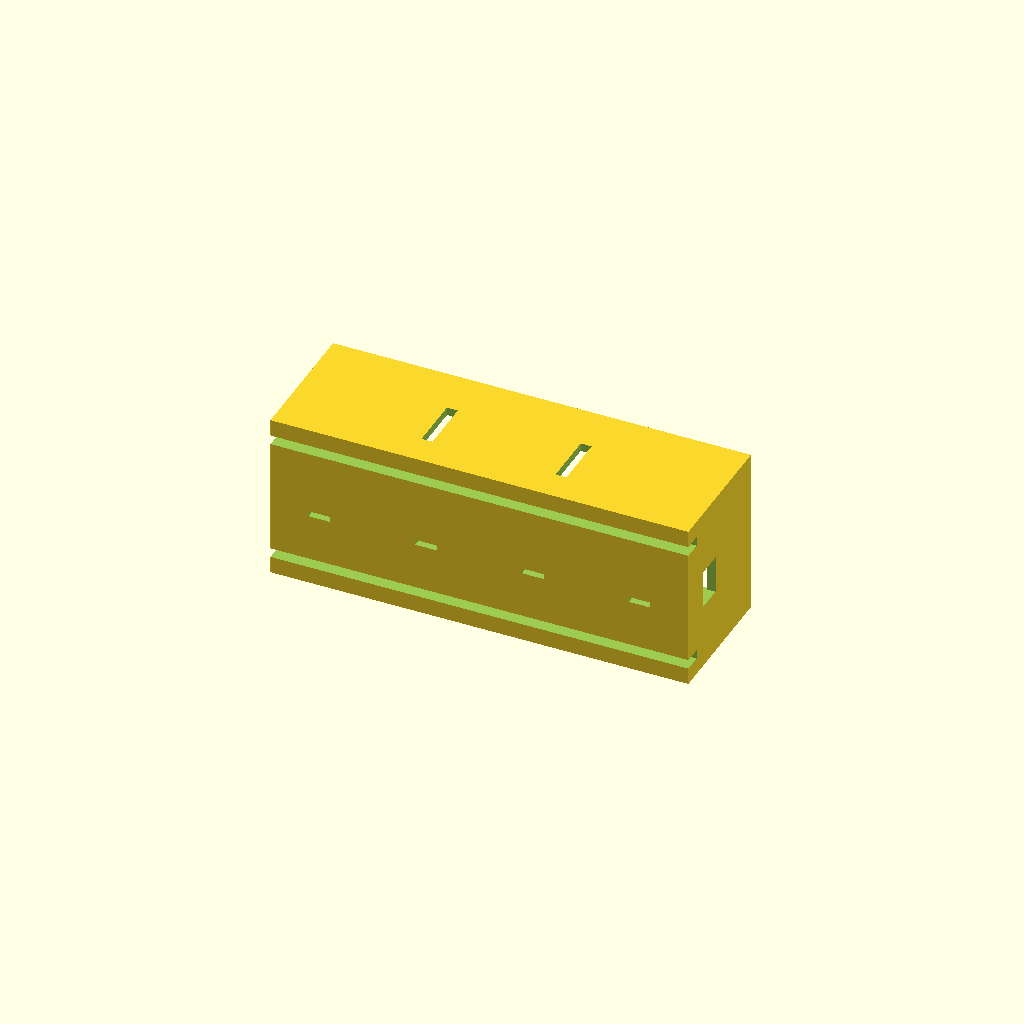
Cell 1: the model at its default parameters.
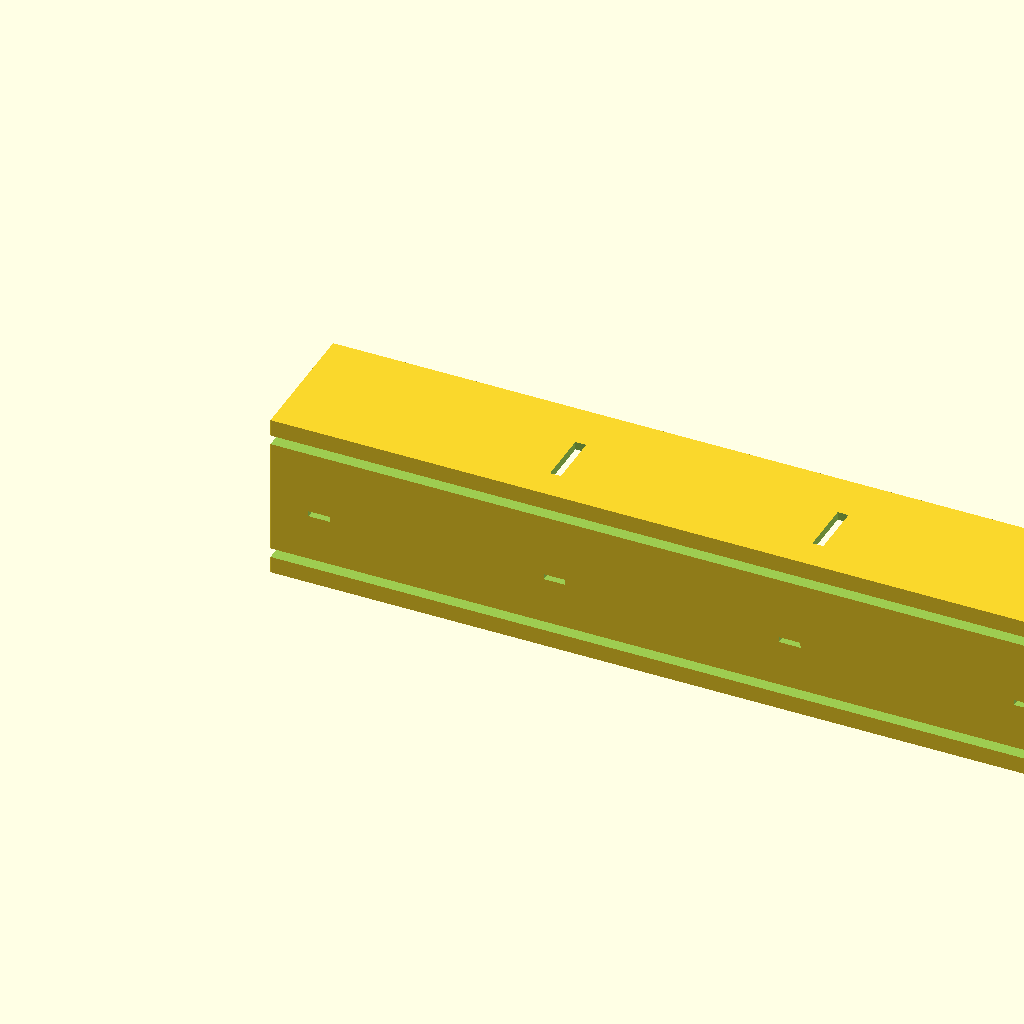
Cell 2: BATT_L = 284 (everything else at default).
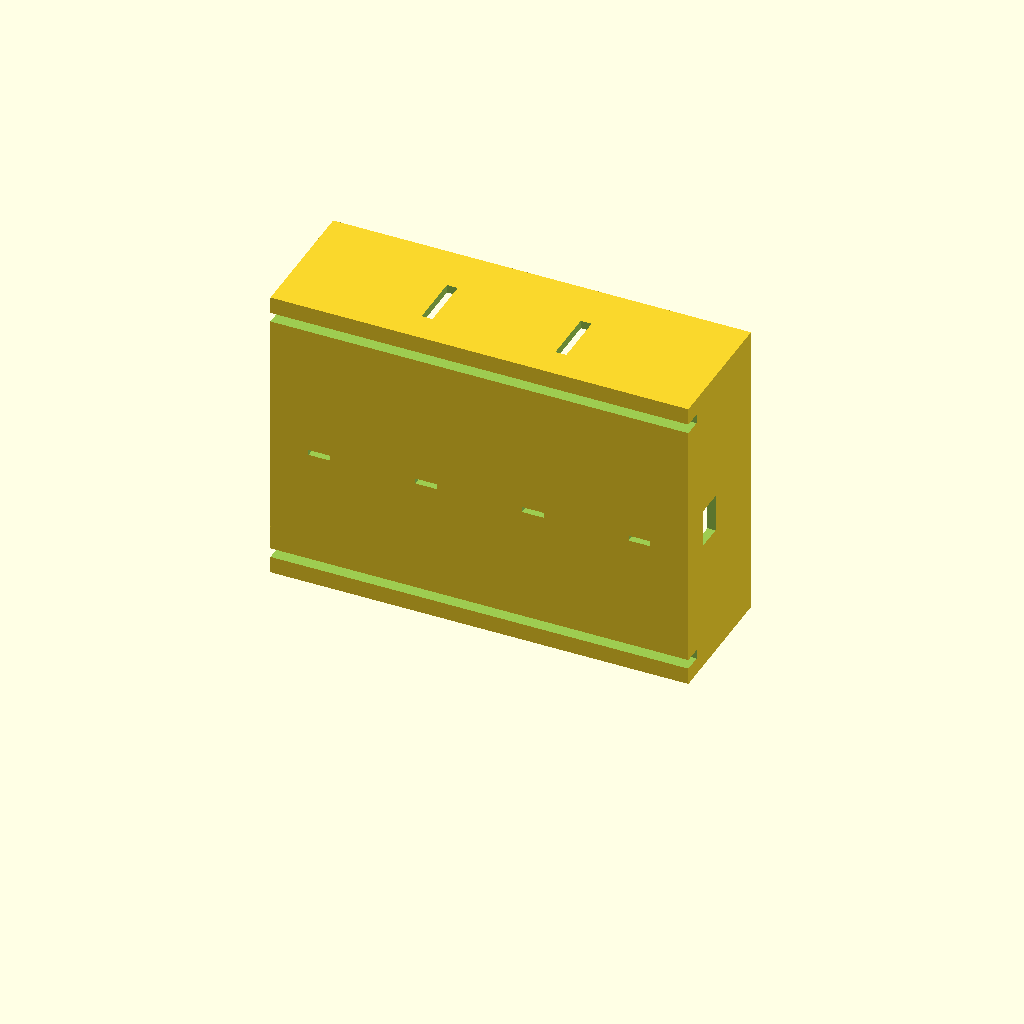
Cell 3: the same model with BATT_W = 100.
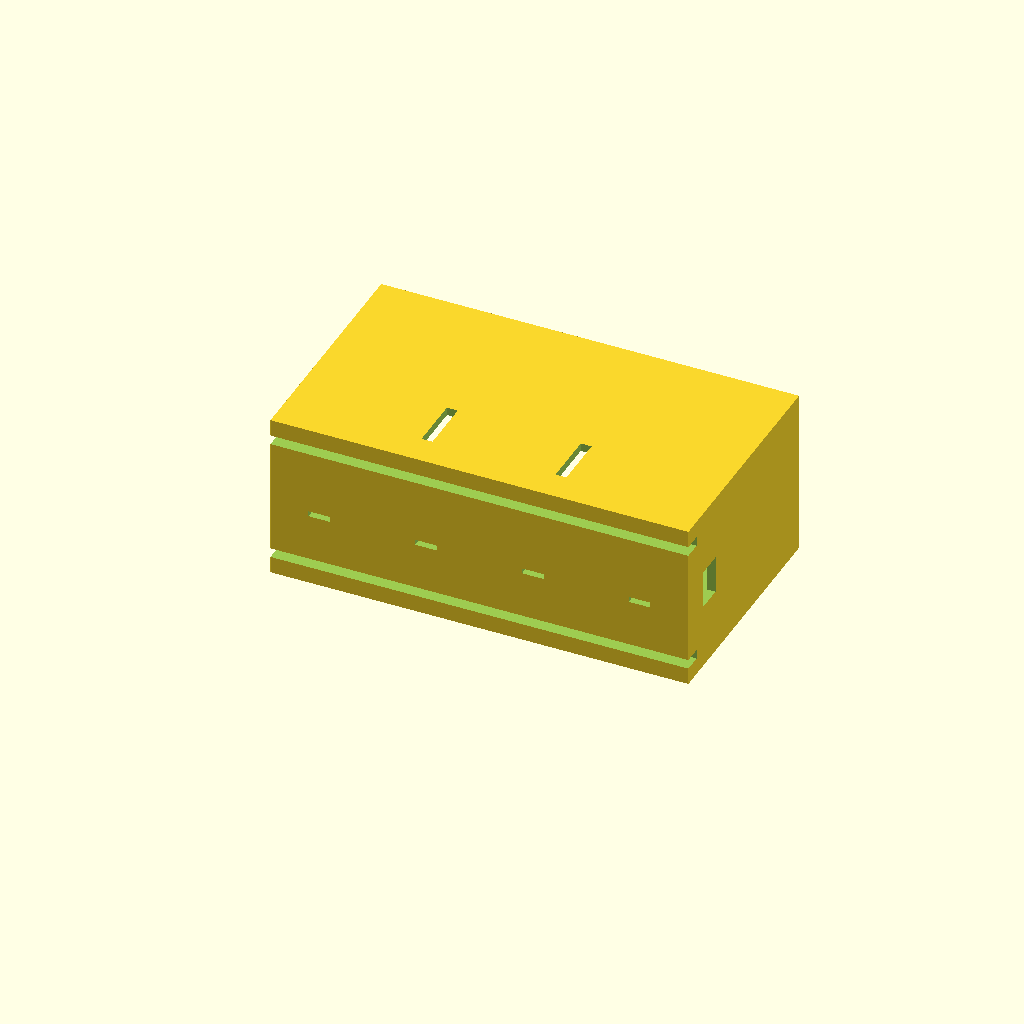
Cell 4: the same model with BATT_H = 76.
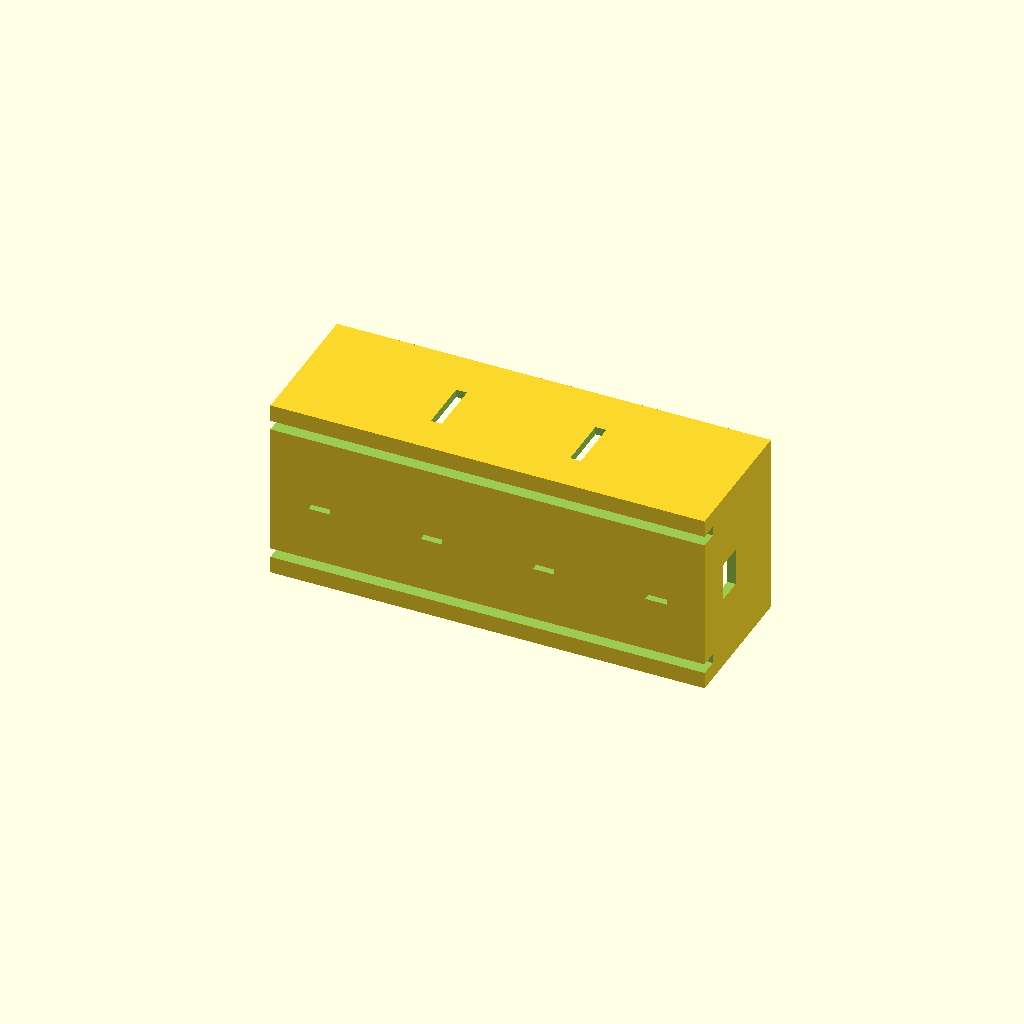
Cell 5: the same model with FOAM = 6.
One fixed orthographic camera (rotation 55°, 0°, 25°; colour scheme Cornfield) for every cell.
Source of the model, airframe/openscad/fuselage/battery_tray.scad:
// ===========================================================================
// HULL-FRAME COORDINATE STANDARD - Rev R1 (2026-06-11).  See CLAUDE.md.
//   Hull frame (canonical for ALL design artifacts): X = +port (left),
//   Y = +aft (back), Z = +dorsal (up); origin = SerenityAssembly.FCStd
//   world origin.  Primary-component STLs published to airframe/stls/
//   are stored directly in hull frame, baked by tools/bake_hull_frame.py
//   (marker 'SerenityUAV HULL-FRAME R1' in the binary STL header).
//   NEVER re-bake a mesh derived from an already-baked file.
//   This file:
//     Part-local print frame centred on its own origin.  Hull-frame
//     placement not yet validated - VERIFY pending (serenity_assembly.py).
// ===========================================================================
// ============================================================
// battery_tray.scad
// Battery tray for Serenity UAV 24" hull — 6S 4000 mAh LiPo.
//
// Rev R1 (2026-07-03): keel-rail slot geometry corrected to match the
//   Rev R1 keel first-principles re-evaluation (docs/structural_analysis.md
//   §4.3): CF-BAR-6X3 is oriented 3 mm lateral (hull X) x 6 mm vertical
//   (hull Z) -- the strong axis vertical, NOT the 6 mm-lateral x 3 mm-
//   vertical orientation this file previously assumed. RAIL_W/RAIL_D swapped
//   accordingly (was 6.5/3.5 mm, now 3.5/6.5 mm). Keel Z at this station is
//   cargo belly Z ≈ +1..+2 mm (§4.2); no change needed to the tray's own
//   floor/rail features for that (Z placement is set by the assembly
//   transform, not this part file).
//   **OPEN ITEM (flagged, not resolved here):** this header's "stations
//   60-130mm inside head/bridge section" text is stale -- the Rev R1 keel
//   spans cargo-to-rear only (hull Y -71..+384mm; head is keelless, see
//   structural_analysis.md §4.1), and other TODO.md entries (§1.1.1 "battery
//   tray in cargo section") now place this tray in the CARGO section, on the
//   cargo keel segment. A separate, older note (TODO.md ~line 2818-2830,
//   2026-06-08 Flight Engineer placement decision) instead describes a battery boss
//   pattern in the MIDDLE section keel face. These two placements conflict
//   and are NOT reconciled by this edit -- re-verify the tray's actual
//   hull-Y station and update this header before final placement in
//   serenity_assembly.py. See TODO.md §1.1.1.0b.
// Rev R (2026-06-11): Rev R baseline — no geometry changes.
// Rev Q (2026-06-07): Initial release.
//   CG analysis places battery centroid at ~3.31 in (~84 mm) from nose.
//   Tray spans stations 2.36–5.12 in (60–130 mm) inside head/bridge section.
//   [Rev R1: section placement under review -- see Rev R1 note above.]
//   Tray slides on 6×3 mm CF flat bar keel via two bottom rail
//   slots; ±0.79 in (±20 mm) fore-aft adjustment, locks at
//   0.39 in (10 mm) detents via M3 thumb screws.
//
//   Battery: Tattu / Gens Ace 4000 mAh 6S LiPo
//     Nominal dims (Tattu R-Line): 5.59 × 1.97 × 1.50 in (142 × 50 × 38 mm) L×W×H
//     Mass: 1.65 lbm (750 g)
//
//   Interior cavity (battery + 0.118 in / 3 mm foam each side):
//     5.83 × 2.20 × 1.61 in (148 × 56 × 41 mm) L×W×H
//
//   Outer tray dimensions (Rev R1, 2026-07-03 -- floor thickened, see below):
//     6.06 × 2.03 × 2.44 in (154 × 51.5 × 62 mm) L×H×W
//     (H includes the forward stop rib, proud of the side walls by design;
//     wall top is 6.06 x 1.949 x 2.44 in / 154 x 49.5 x 62 mm)
//
//   Wall thickness: 0.118 in (3.0 mm) CF-PETG side/front/rear
//   Floor thickness: 0.335 in (8.5 mm) CF-PETG load-bearing -- increased from
//     4.0 mm (Rev R/Q) to clear the corrected 6.5 mm-deep keel-rail slot
//     (RAIL_D, see Rev R1 rail-system note above) with a 2.0 mm solid margin.
//   Estimated mass: solid-CAD-volume x 1.27 g/cm^3 (CF-PETG, per
//     docs/structural_analysis.md §2 convention) = 133 519 mm^3 x 1.27 g/cm^3
//     = ~169.5 g (0.374 lbm), verified 2026-07-03 by rendering this file with
//     `openscad` and computing mesh volume (trimesh). This is a **100%-solid
//     upper bound** -- it does not derate for the 40% gyroid infill specified
//     below, since no infill-vs-wall mass-splitting convention is established
//     elsewhere in this repo; confirm the actual printed mass in the slicer
//     before finalizing the AUW budget (docs/structural_analysis.md §2).
//     This supersedes the earlier ~22 g placeholder, which predates the
//     Rev R1 rail-slot correction and appears to have been a rough estimate,
//     not a computed figure (a first-principles hand check of the original
//     4 mm-floor geometry already gives on the order of 100 g solid).
//
//   Retention — three independent mechanisms:
//     1. Forward positive-stop rib (0.157 in / 4 mm CF-PETG).
//     2. Two 0.63 in (16 mm) silicone cam-buckle straps (11.2 lbf / 50 N rated).
//     3. 0.118 in (3 mm) silicone anti-slip/vibration foam on floor and walls.
//   5G crash retention safety factor: 2.7× (see docs/BATTERY_MOUNT.md §3.2).
//   Under 5G load: 36.8 N (8.27 lbf) upward; two straps provide 100 N (22.5 lbf).
//
//   Belly access panel (separate part: belly_panel.scad):
//     6.30 × 2.56 in (160 × 65 mm) PETG panel, 2× M3 coin-slot screws,
//     0.059 in (1.5 mm) rebate.
//
// Author:  Steve Griffing, PE(CSE), CISSP-ISSEP, CPP
// License: CC BY 4.0 — creativecommons.org/licenses/by/4.0
//
// Print spec:
//   Material: CF-PETG (hardened-steel nozzle required)
//   Layer:    0.15 mm
//   Walls:    4 perimeters
//   Infill:   40% gyroid (load-bearing)
//   Est. mass: ~169.5 g solid-CAD upper bound (Rev R1, 2026-07-03); confirm
//     infill-derated mass in slicer -- see Rev R1 note above.
//
// Coordinate system (tray-local, origin = tray front-interior corner):
//   X — longitudinal: positive toward nose (forward)
//   Y — vertical:     positive upward
//   Z — lateral:      positive toward port
//
// References:
//   [1] docs/BATTERY_MOUNT.md — CG analysis + retention load case.
//   [2] Tattu R-Line 4000 mAh 6S datasheet, dimensions 142×50×38 mm.
//   [3] CLAUDE.md — fabrication standards (wall thickness, infill, boss spec).
// ============================================================

$fn = 64;    // Facet count for cylinders/spheres

// ------------------------------------------------------------
// Battery dimensions (Tattu R-Line 4000 mAh 6S LiPo)
// Imperial primary: 5.59 × 1.97 × 1.50 in (142 × 50 × 38 mm)
// ------------------------------------------------------------
BATT_L  = 142.0;   // mm — battery length  (fore-aft)   = 5.59 in
BATT_W  =  50.0;   // mm — battery width   (port-stbd)  = 1.97 in
BATT_H  =  38.0;   // mm — battery height  (top-bottom) = 1.50 in

// ------------------------------------------------------------
// Foam padding (3 mm / 0.118 in closed-cell silicone, Shore A 20-30)
// Applied to floor and all four side walls.
// ------------------------------------------------------------
FOAM    = 3.0;     // mm — foam thickness each face  = 0.118 in

// ------------------------------------------------------------
// Wall and floor thicknesses (CF-PETG structural)
// ------------------------------------------------------------
WALL    = 3.0;     // mm — side/front/rear wall thickness  = 0.118 in
// Rev R1 (2026-07-03): floor thickness increased 4.0 -> 8.5 mm. The rail
// slot depth (RAIL_D) grew from 3.5 to 6.5 mm to clear the keel bar's actual
// 6 mm vertical face (see Rev R1 rail-system note above); FLOOR must exceed
// RAIL_D with a positive margin so the slot does not breach the cavity
// floor. 8.5 mm leaves a 2.0 mm solid margin above the rail slot, matching
// the project's general 2 mm minimum-wall convention (CLAUDE.md).
FLOOR   = 8.5;     // mm — floor thickness (load-bearing)  = 0.335 in

// ------------------------------------------------------------
// Interior cavity (battery + foam each side)
// Imperial: 5.83 × 2.20 × 1.61 in (148 × 56 × 41 mm)
// ------------------------------------------------------------
CAV_L   = BATT_L + 2 * FOAM;    // 148 mm (5.83 in) fore-aft
CAV_W   = BATT_W + 2 * FOAM;    //  56 mm (2.20 in) port-stbd
CAV_H   = BATT_H + FOAM;        //  41 mm (1.61 in) (foam on floor only; top is open)

// ------------------------------------------------------------
// Outer tray dimensions
// Imperial: 6.06 × 2.44 × 1.77 in (154 × 62 × 45 mm)
// ------------------------------------------------------------
TRAY_L  = CAV_L + 2 * WALL;     // 154 mm (6.06 in)
TRAY_W  = CAV_W + 2 * WALL;     //  62 mm (2.44 in)
TRAY_H  = CAV_H + FLOOR;        //  45 mm (1.77 in)

// ------------------------------------------------------------
// Rail system (CF-BAR-6×3 keel bar interface)
// Two bottom slots run full tray length; rail travel ±0.79 in (±20 mm).
// Rev R1 (2026-07-03): keel bar orientation per structural_analysis.md §4.3
// is 3 mm lateral (hull X) x 6 mm vertical (hull Z) -- strong axis vertical.
// In this file's tray-local frame (Z = lateral, Y = vertical), the rail slot
// WIDTH (Z direction) clears the bar's 3 mm lateral face and the rail slot
// DEPTH (Y direction) clears the bar's 6 mm vertical face -- reversed from
// the pre-Rev-R1 6.5/3.5 mm values.
// ------------------------------------------------------------
RAIL_W      = 3.5;    // mm — slot width  (3 mm bar + 0.25 mm clearance each side)  = 0.138 in
RAIL_D      = 6.5;    // mm — slot depth  (6 mm bar + 0.25 mm clearance each side)  = 0.256 in
RAIL_INSET  = 8.0;    // mm — inset from outer tray edge Z-wise
DETENT_DIA  = 3.2;    // mm — M3 detent screw bore diameter
DETENT_STEP = 10.0;   // mm — detent spacing (10 mm increments along X)
DETENT_N    = 5;      // number of detent positions (covers ±20 mm from centre)

// ------------------------------------------------------------
// Strap anchor slots (two per strap × 2 straps = 4 slots)
// Slots are 4 mm wide × 20 mm long through the tray walls,
// positioned at 1/3 and 2/3 of battery length.
// ------------------------------------------------------------
STRAP_SLOT_W  = 4.0;    // mm — strap slot width
STRAP_SLOT_L  = 20.0;   // mm — strap slot length (through tray wall, Y direction)
STRAP_POS_1   = CAV_L * (1.0 / 3.0) + WALL;   // slot 1 X-centre from tray front
STRAP_POS_2   = CAV_L * (2.0 / 3.0) + WALL;   // slot 2 X-centre from tray front

// ------------------------------------------------------------
// Connector exit slot in rear wall (XT60 + JST-XH-7P balance)
// ------------------------------------------------------------
EXIT_W  = 14.0;   // mm — slot width
EXIT_H  = 10.0;   // mm — slot height

// ------------------------------------------------------------
// Ventilation slots in floor (4× 8×2 mm; covered by stainless mesh)
// ------------------------------------------------------------
VENT_L  = 8.0;    // mm — vent slot length (fore-aft)
VENT_W  = 2.0;    // mm — vent slot width  (port-stbd)
VENT_N  = 4;      // number of vent slots
VENT_MARGIN = 15.0;   // mm — margin from front and rear interior face

// ------------------------------------------------------------
// Forward stop rib (prevents battery sliding forward under braking)
// ------------------------------------------------------------
STOP_T  = 4.0;    // mm — rib thickness (CF-PETG, flush with cavity front wall)
STOP_H  = BATT_H + FOAM + 2.0;  // mm — rib height (full cavity height + clearance)

// ------------------------------------------------------------
// M3 heat-set boss for detent thumb screws (side wall)
// ------------------------------------------------------------
BOSS_OD  = 8.0;   // mm — boss outer diameter (2-wall annulus, per CLAUDE.md)
BOSS_H   = WALL;  // mm — boss flush with outer wall face

// ============================================================
// Main tray body
// ============================================================
module battery_tray() {
    difference() {
        // --- Outer solid block ---
        cube([TRAY_L, TRAY_H, TRAY_W]);

        // --- Interior cavity (open top) ---
        translate([WALL, FLOOR, WALL])
            cube([CAV_L, CAV_H + 1.0, CAV_W]);   // +1 mm so top is fully open

        // --- Connector exit slot in rear wall ---
        // Centred on rear wall (X = TRAY_L - WALL .. TRAY_L), floor-level exit
        translate([
            TRAY_L - WALL - 0.1,
            FLOOR + FOAM,
            (TRAY_W - EXIT_W) / 2.0
        ])
            cube([WALL + 0.2, EXIT_H, EXIT_W]);

        // --- Rail slots on tray underside (two slots, fore-aft) ---
        // Port rail
        translate([-0.1, -0.1, RAIL_INSET - RAIL_W / 2.0])
            cube([TRAY_L + 0.2, RAIL_D + 0.1, RAIL_W]);

        // Stbd rail
        translate([-0.1, -0.1, TRAY_W - RAIL_INSET - RAIL_W / 2.0])
            cube([TRAY_L + 0.2, RAIL_D + 0.1, RAIL_W]);

        // --- Detent screw bores through stbd side wall ---
        // Bores are perpendicular to keel bar (Z-axis), through stbd outer wall
        for (i = [0 : DETENT_N - 1]) {
            detent_x = WALL + VENT_MARGIN + i * DETENT_STEP;
            translate([detent_x, FLOOR / 2.0, TRAY_W + 0.1])
                rotate([0, 0, -90])
                    cylinder(h = WALL + 0.2, d = DETENT_DIA);
        }

        // --- Strap anchor slots through port side wall ---
        // Slot 1 at 1/3 battery length
        translate([
            STRAP_POS_1 - STRAP_SLOT_W / 2.0,
            FLOOR + FOAM,
            -0.1
        ])
            cube([STRAP_SLOT_W, STRAP_SLOT_L, WALL + 0.2]);

        // Slot 2 at 2/3 battery length
        translate([
            STRAP_POS_2 - STRAP_SLOT_W / 2.0,
            FLOOR + FOAM,
            -0.1
        ])
            cube([STRAP_SLOT_W, STRAP_SLOT_L, WALL + 0.2]);

        // --- Strap anchor slots through stbd side wall ---
        translate([
            STRAP_POS_1 - STRAP_SLOT_W / 2.0,
            FLOOR + FOAM,
            TRAY_W - WALL - 0.1
        ])
            cube([STRAP_SLOT_W, STRAP_SLOT_L, WALL + 0.2]);

        translate([
            STRAP_POS_2 - STRAP_SLOT_W / 2.0,
            FLOOR + FOAM,
            TRAY_W - WALL - 0.1
        ])
            cube([STRAP_SLOT_W, STRAP_SLOT_L, WALL + 0.2]);

        // --- Ventilation slots through tray floor ---
        // Evenly spaced along cavity length, avoiding strap zone ±15 mm
        for (i = [0 : VENT_N - 1]) {
            vent_x = WALL + VENT_MARGIN + i * ((CAV_L - 2.0 * VENT_MARGIN) / (VENT_N - 1));
            vent_z = (TRAY_W - VENT_L) / 2.0;  // centred laterally
            translate([vent_x - VENT_L / 2.0, -0.1, vent_z])
                cube([VENT_L, FLOOR + 0.2, VENT_W]);
        }
    }

    // --- Forward stop rib (added, sits at interior front wall) ---
    translate([WALL, FLOOR, WALL])
        cube([STOP_T, STOP_H, CAV_W]);
}

// ============================================================
// Render
// ============================================================
battery_tray();
Parameter table extracted from the source (name, type, default, range or options):
BATT_L: number, default 142
BATT_W: number, default 50
BATT_H: number, default 38
FOAM: number, default 3
WALL: number, default 3
FLOOR: number, default 8.5
RAIL_W: number, default 3.5
RAIL_D: number, default 6.5
RAIL_INSET: number, default 8
DETENT_DIA: number, default 3.2
DETENT_STEP: number, default 10
DETENT_N: number, default 5
STRAP_SLOT_W: number, default 4
STRAP_SLOT_L: number, default 20
EXIT_W: number, default 14
EXIT_H: number, default 10
VENT_L: number, default 8
VENT_W: number, default 2
VENT_N: number, default 4
VENT_MARGIN: number, default 15
STOP_T: number, default 4
BOSS_OD: number, default 8
